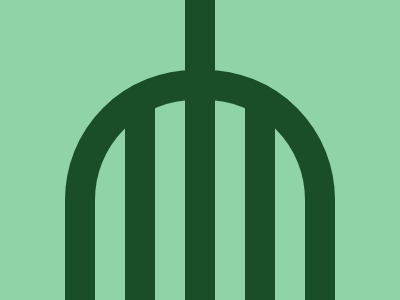

Here is a drawing made with CSS. Write the source that renders it.

<style>
    body {
      background: #90D3A6
    }
    div {
      width: 30px;
      height: 300px;
      background: #194E29;
      position: absolute;
      left: 60px;
    }
    .a {
      left: 65px;
      top: 70px;
      width: 210px;
      height: 210px;
      background: #90D3A6;
      border-radius: 48% 48% 0 0;
      border: 30px solid #194E29;
    }
    .b {
      left: 30px;
    }
    .c {
      top: -100px;
    }
    .d {
      left: 120px;
    }
  </style>
  <div class='a'>
    <div class='b'>
      <div class='c'></div>
      <div class='d'></div>
    </div>
  </div>